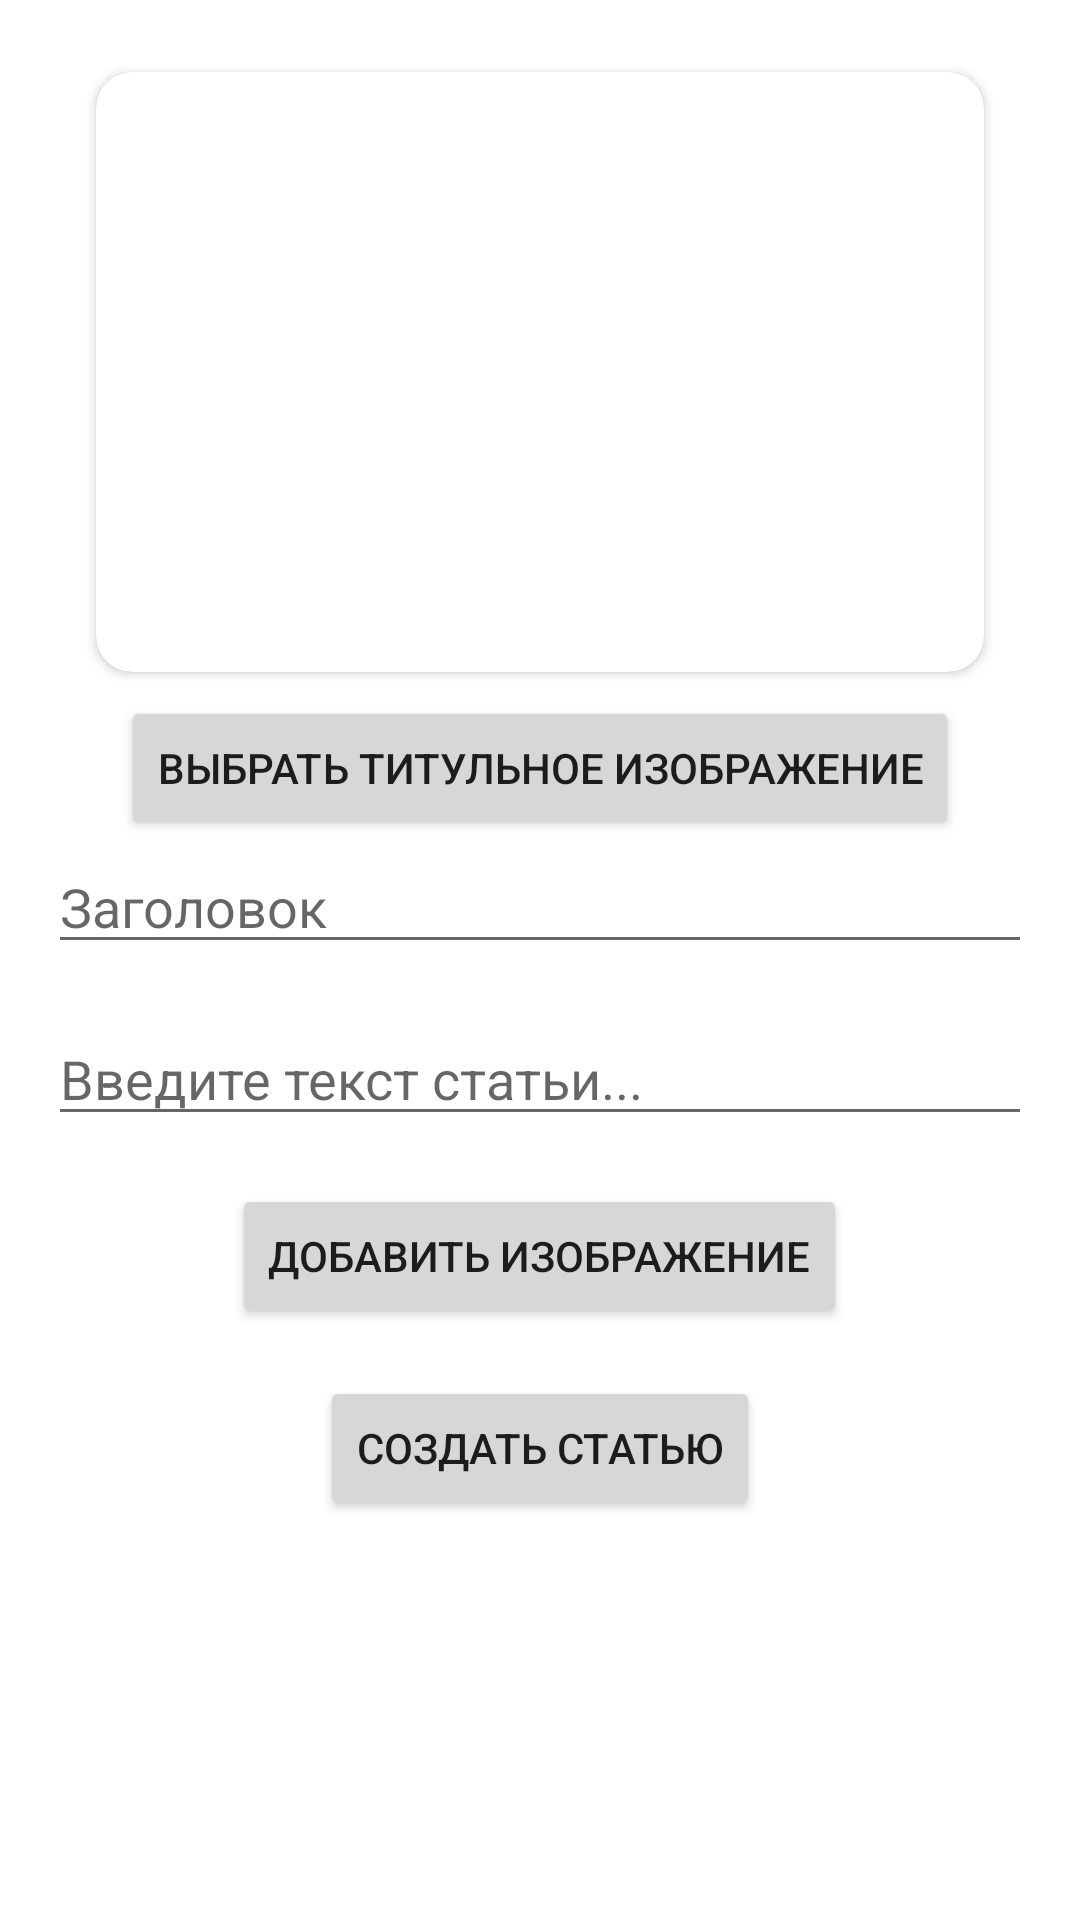

Reconstruct the res/layout file that produces this screen, plus the resources it refers to.
<!-- AndroidManifest.xml: application theme Theme.FitHub -->
<!-- res/layout/fragment_create_post.xml -->
<?xml version="1.0" encoding="utf-8"?>
<androidx.core.widget.NestedScrollView
    xmlns:android="http://schemas.android.com/apk/res/android"
    xmlns:app="http://schemas.android.com/apk/res-auto"
    xmlns:tools="http://schemas.android.com/tools"
    android:layout_width="match_parent"
    android:layout_height="match_parent"
    android:fillViewport="true"
    android:orientation="vertical"
    android:padding="16dp"
    tools:context=".ui.home.CreatePostFragment">

    <LinearLayout
        android:layout_width="match_parent"
        android:layout_height="wrap_content"
        android:orientation="vertical">

        
        <androidx.cardview.widget.CardView
            android:layout_width="match_parent"
            android:layout_height="wrap_content"
            android:layout_marginStart="16dp"
            android:layout_marginEnd="16dp"
            android:layout_marginTop="8dp"
            app:cardCornerRadius="12dp">
            <ImageView
                android:id="@+id/imageViewTitleImage"
                android:layout_width="match_parent"
                android:layout_height="200dp"
                android:scaleType="centerCrop"/>
        </androidx.cardview.widget.CardView>

        <Button
            android:id="@+id/buttonChooseTitleImage"
            android:layout_width="wrap_content"
            android:layout_height="wrap_content"
            android:text="Выбрать титульное изображение"
            android:layout_gravity="center_horizontal"
            android:layout_marginTop="8dp" />

        
        <EditText
            android:id="@+id/editTextTitle"
            android:layout_width="match_parent"
            android:layout_height="wrap_content"
            android:hint="Заголовок" />

        
        <EditText
            android:id="@+id/editTextContent"
            android:layout_width="match_parent"
            android:layout_height="wrap_content"
            android:hint="Введите текст статьи..."
            android:layout_marginTop="16dp"
            android:inputType="textMultiLine"
            android:gravity="top|start"
            app:layout_editor_absoluteY="8dp"/>

        
        <Button
            android:id="@+id/buttonChooseImage"
            android:layout_width="wrap_content"
            android:layout_height="wrap_content"
            android:layout_gravity="bottom|center_horizontal"
            android:layout_marginTop="16dp"
            android:text="Добавить изображение"/>

        
        <Button
            android:id="@+id/buttonCreatePost"
            android:layout_width="wrap_content"
            android:layout_height="wrap_content"
            android:text="Создать статью"
            android:layout_gravity="bottom|center_horizontal"
            android:layout_marginTop="16dp"
            android:layout_marginBottom="64dp"/>
    </LinearLayout>
</androidx.core.widget.NestedScrollView>
<!-- resources referenced by this layout -->
<resources>
  <style name="Theme.FitHub" parent="Theme.MaterialComponents.DayNight.DarkActionBar">
          
          <item name="colorPrimary">@color/purple_500</item>
          <item name="colorPrimaryVariant">@color/purple_700</item>
          <item name="colorOnPrimary">@color/white</item>
          
          <item name="colorSecondary">@color/teal_200</item>
          <item name="colorSecondaryVariant">@color/teal_700</item>
          <item name="colorOnSecondary">@color/black</item>
          
          <item name="android:statusBarColor">?attr/colorPrimaryVariant</item>
          
          <item name="searchViewStyle">@style/SearchViewStyle</item>
      </style>
  <color name="purple_500">#FF6200EE</color>
  <color name="purple_700">#FF3700B3</color>
  <color name="white">#FFFFFFFF</color>
  <color name="teal_200">#FF03DAC5</color>
  <color name="teal_700">#FF018786</color>
  <color name="black">#FF000000</color>
  <style name="SearchViewStyle" parent="@style/Widget.AppCompat.SearchView">
          <item name="android:background">@color/white</item>
      </style>
</resources>
